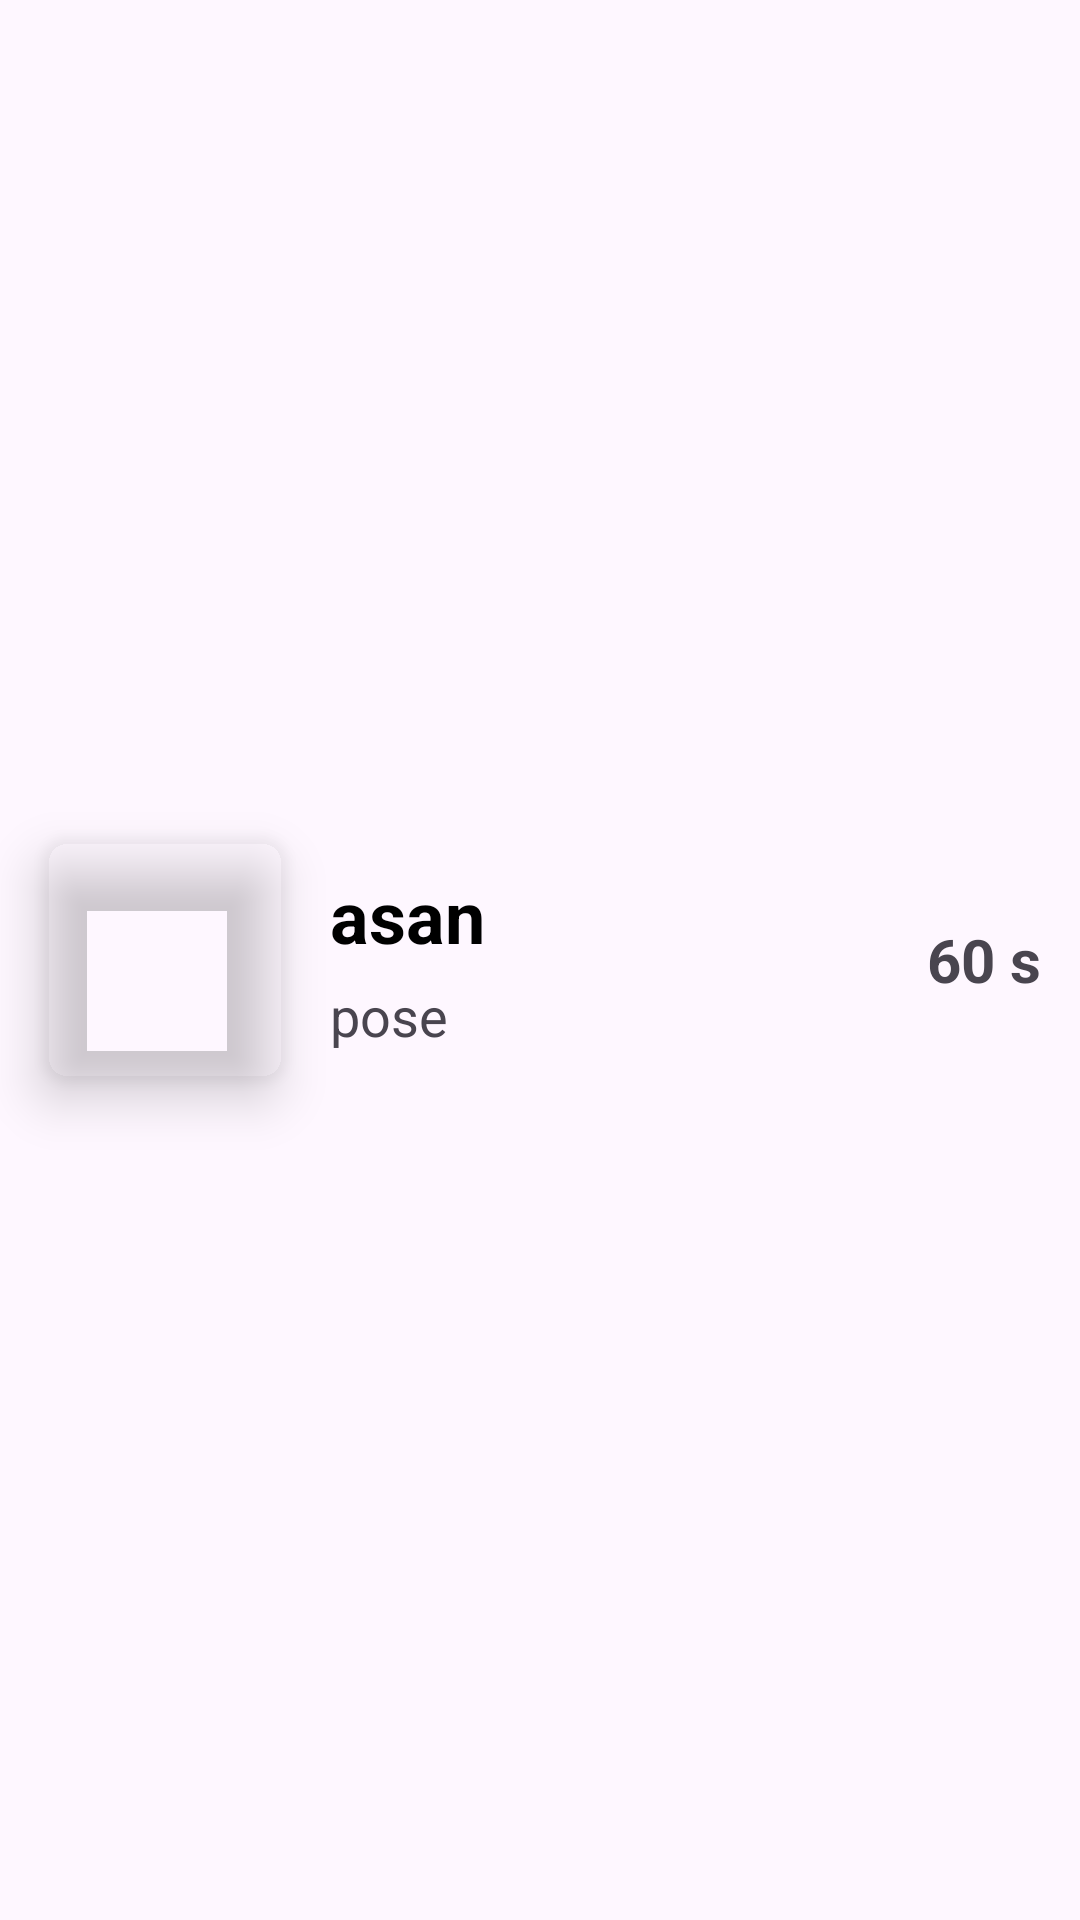

Here is an Android app screen rendered from its layout file. Give the layout XML and the strings, colors and styles it references.
<!-- AndroidManifest.xml: application theme Theme.DailyYoga -->
<!-- res/layout/routine_recycler_item.xml -->
<?xml version="1.0" encoding="utf-8"?>
<LinearLayout xmlns:android="http://schemas.android.com/apk/res/android"
    android:layout_width="match_parent"
    android:layout_height="wrap_content"
    xmlns:app="http://schemas.android.com/apk/res-auto"
    android:gravity="center"
    android:layout_marginVertical="5dp">

    <com.google.android.material.imageview.ShapeableImageView
        android:id="@+id/image"
        android:layout_width="80dp"
        android:layout_height="80dp"
        android:layout_marginStart="15dp"
        android:layout_marginVertical="10dp"
        android:elevation="10dp"
        android:src="@drawable/ic_launcher_background"
        app:shapeAppearanceOverlay="@style/RoundedSquare"
        android:clipToOutline="true"/>

    <LinearLayout
        android:layout_width="match_parent"
        android:layout_height="wrap_content"
        android:layout_marginStart="15dp"
        android:layout_weight="1"
        android:orientation="vertical">

        <TextView
            android:id="@+id/hindiName"
            android:layout_width="wrap_content"
            android:layout_marginBottom="5dp"
            android:layout_height="wrap_content"
            android:text="asan"
            android:textSize="24dp"
            android:textColor="@color/black"
            android:textStyle="bold"/>

        <TextView
            android:id="@+id/englishName"
            android:layout_width="wrap_content"
            android:layout_height="wrap_content"
            android:text="pose"
            android:textSize="18dp"/>
    </LinearLayout>

    <TextView
        android:id="@+id/duration"
        android:layout_width="wrap_content"
        android:layout_height="wrap_content"
        android:text="60 s"
        android:textSize="20dp"
        android:textStyle="bold"
        android:layout_margin="5dp"
        android:background="@drawable/edittext_background_black"
        android:padding="8dp" />

</LinearLayout>
<!-- resources referenced by this layout -->
<resources>
  <color name="black">#FF000000</color>
  <style name="RoundedSquare">
          <item name="cornerSize">10%</item>
      </style>
  <style name="Theme.DailyYoga" parent="Base.Theme.DailyYoga" />
  <style name="Base.Theme.DailyYoga" parent="Theme.Material3.DayNight.NoActionBar">
          
          
      </style>
</resources>
